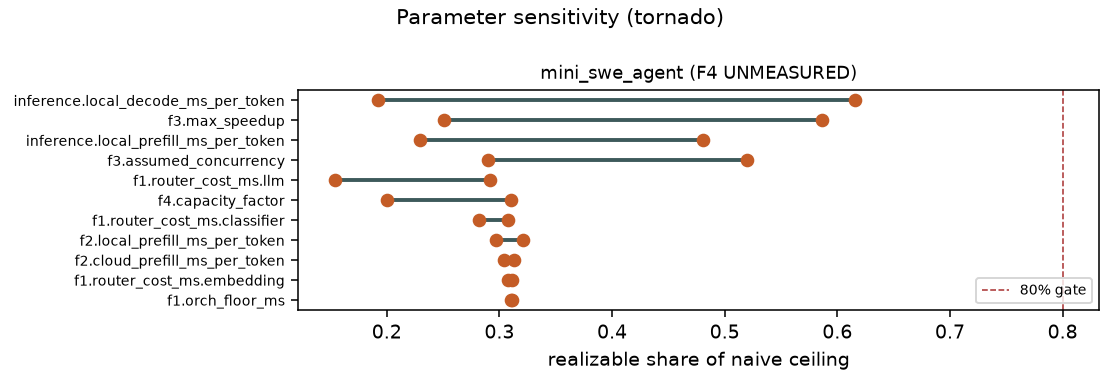

The table this chart was drawn from, first rows:
scaffold, parameter, low, high, realizable_share_at_low, realizable_share_at_high, unreachable_at_low, unreachable_at_high, influence, flips_80pct_gate, f4_label, invariance_bias
mini_swe_agent, inference.local_decode_ms_per_token, 2.0, 30.0, 0.6161, 0.1925, 0.3839, 0.8075, 0.4236, False, , UNMEASURED
mini_swe_agent, f3.max_speedup, 1.0, 2.0, 0.2508, 0.5862, 0.7492, 0.4138, 0.3354, False, , UNMEASURED
mini_swe_agent, inference.local_prefill_ms_per_token, 0.1, 1.5, 0.4811, 0.2297, 0.5189, 0.7703, 0.2514, False, , UNMEASURED
mini_swe_agent, f3.assumed_concurrency, 2.0, 16.0, 0.5198, 0.29, 0.4802, 0.71, 0.2299, False, , UNMEASURED
mini_swe_agent, f1.router_cost_ms.llm, 100.0, 800.0, 0.2919, 0.1539, 0.7081, 0.8461, 0.1381, False, , UNMEASURED
mini_swe_agent, f4.capacity_factor, 0.5, 1.0, 0.2001, 0.3107, 0.7999, 0.6893, 0.1106, False, F4 UNMEASURED, UNMEASURED
mini_swe_agent, f1.router_cost_ms.classifier, 20.0, 150.0, 0.3077, 0.2821, 0.6923, 0.7179, 0.02565, False, , UNMEASURED
mini_swe_agent, f2.local_prefill_ms_per_token, 0.1, 1.5, 0.3208, 0.2972, 0.6792, 0.7028, 0.02354, False, , UNMEASURED
mini_swe_agent, f2.cloud_prefill_ms_per_token, 0.02, 0.15, 0.3128, 0.3038, 0.6872, 0.6962, 0.008965, False, , UNMEASURED
mini_swe_agent, f1.router_cost_ms.embedding, 1.0, 20.0, 0.3115, 0.3077, 0.6885, 0.6923, 0.003748, False, , UNMEASURED
mini_swe_agent, f1.orch_floor_ms, 3.9, 7.0, 0.311, 0.3104, 0.689, 0.6896, 0.0006116, False, , UNMEASURED
